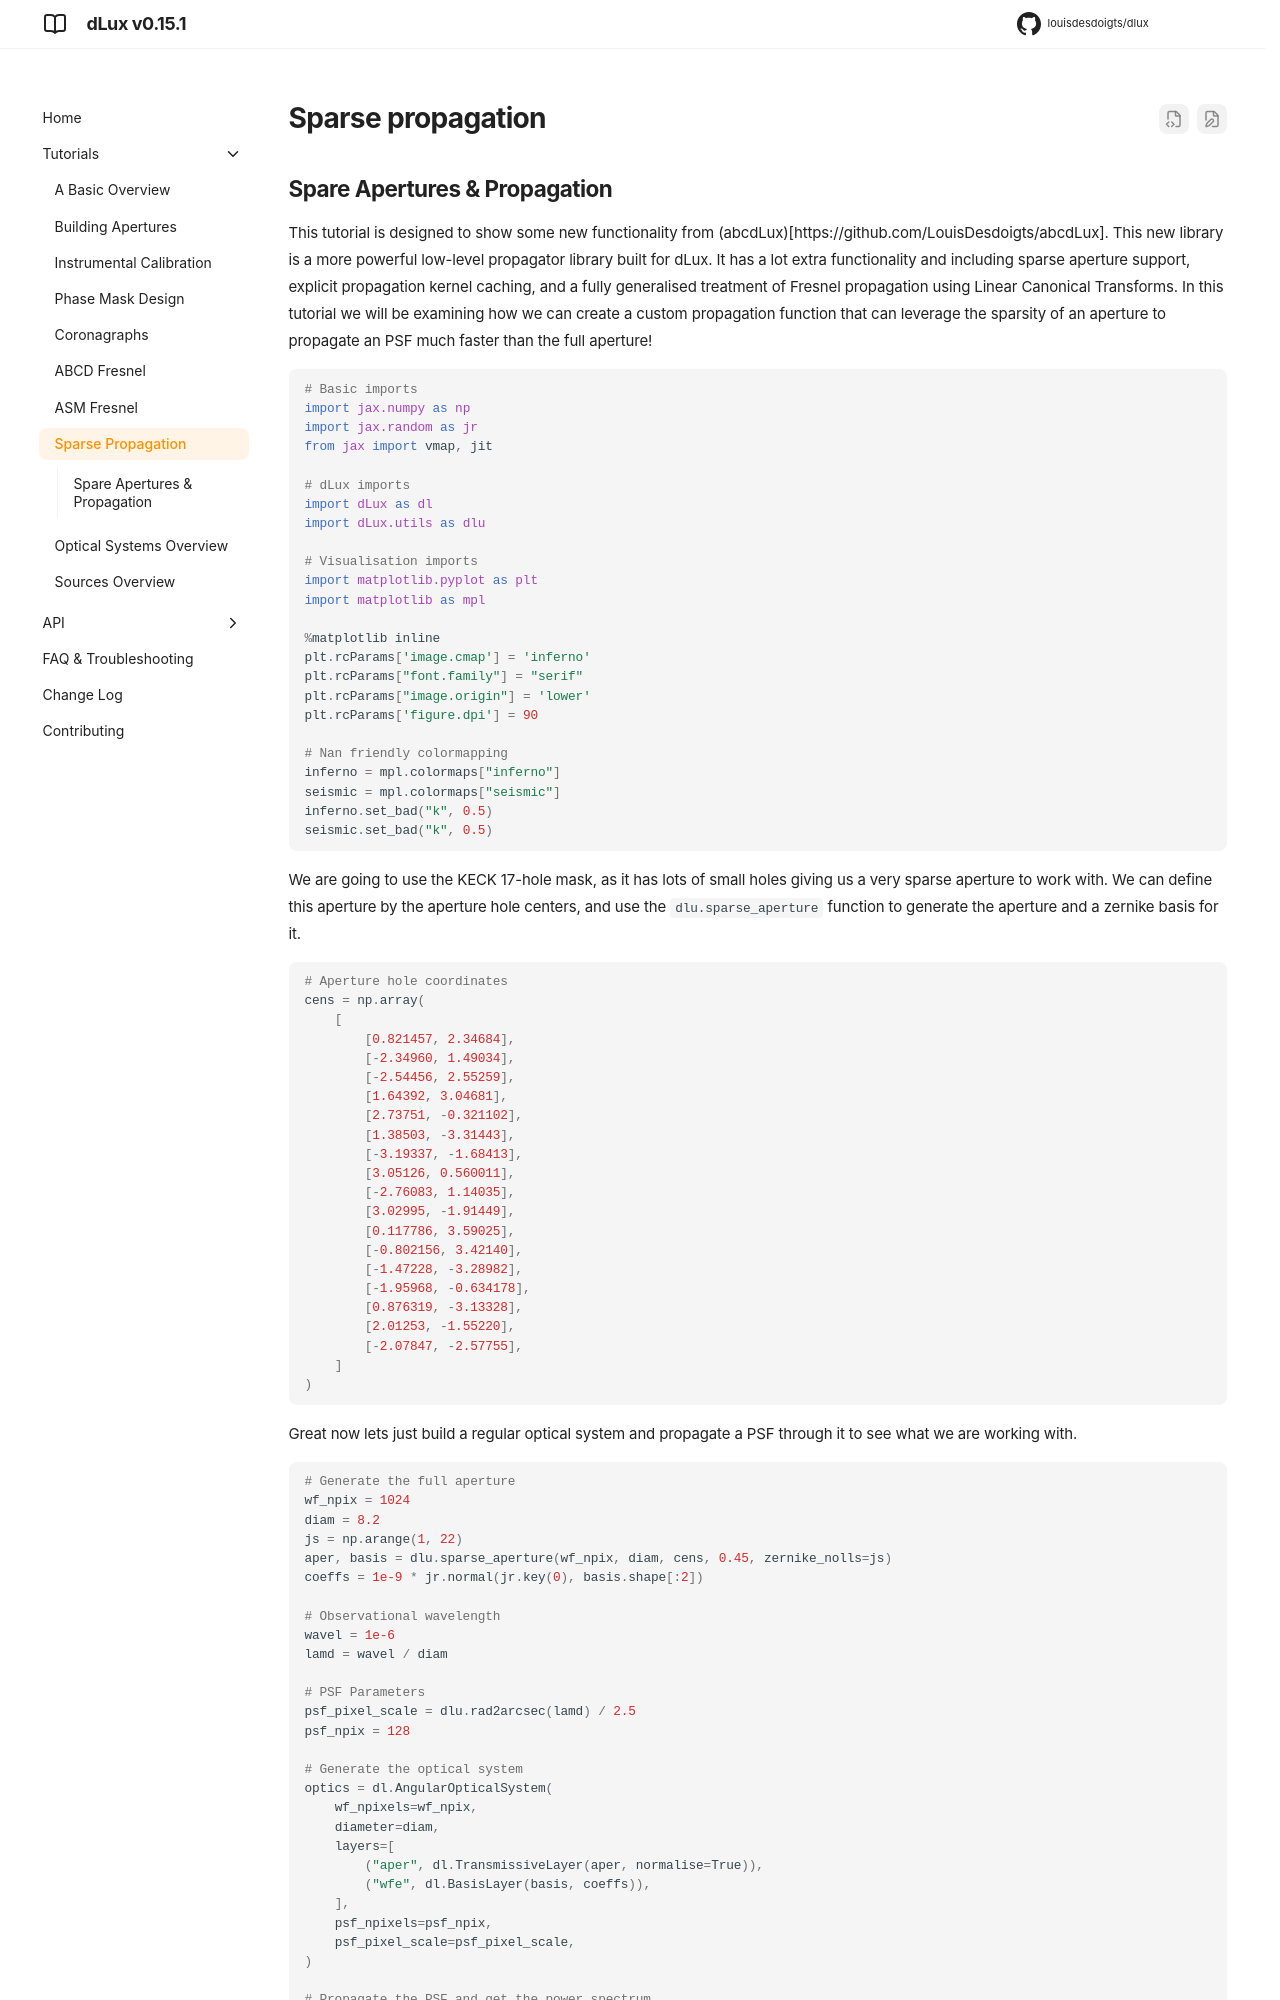

repository: LouisDesdoigts/dLux · page: 0.15.1/sparse_propagation/index.html · generator: mkdocs

## Spare Apertures & Propagation

This tutorial is designed to show some new functionality from (abcdLux)[https://github.com/LouisDesdoigts/abcdLux]. This new library is a more powerful low-level propagator library built for dLux. It has a lot extra functionality and including sparse aperture support, explicit propagation kernel caching, and a fully generalised treatment of Fresnel propagation using Linear Canonical Transforms. In this tutorial we will be examining how we can create a custom propagation function that can leverage the sparsity of an aperture to propagate an PSF much faster than the full aperture!


```python
# Basic imports
import jax.numpy as np
import jax.random as jr
from jax import vmap, jit

# dLux imports
import dLux as dl
import dLux.utils as dlu

# Visualisation imports
import matplotlib.pyplot as plt
import matplotlib as mpl

%matplotlib inline
plt.rcParams['image.cmap'] = 'inferno'
plt.rcParams["font.family"] = "serif"
plt.rcParams["image.origin"] = 'lower'
plt.rcParams['figure.dpi'] = 90

# Nan friendly colormapping
inferno = mpl.colormaps["inferno"]
seismic = mpl.colormaps["seismic"]
inferno.set_bad("k", 0.5)
seismic.set_bad("k", 0.5)
```

We are going to use the KECK 17-hole mask, as it has lots of small holes giving us a very sparse aperture to work with. We can define this aperture by the aperture hole centers, and use the `dlu.sparse_aperture` function to generate the aperture and a zernike basis for it.


```python
# Aperture hole coordinates
cens = np.array(
    [
        [0.821457, 2.34684],
        [-2.34960, 1.49034],
        [-2.54456, 2.55259],
        [1.64392, 3.04681],
        [2.73751, -0.321102],
        [1.38503, -3.31443],
        [-3.19337, -1.68413],
        [3.05126, 0.560011],
        [-2.76083, 1.14035],
        [3.02995, -1.91449],
        [0.117786, 3.59025],
        [-0.802156, 3.42140],
        [-1.47228, -3.28982],
        [-1.95968, -0.634178],
        [0.876319, -3.13328],
        [2.01253, -1.55220],
        [-2.07847, -2.57755],
    ]
)
```

Great now lets just build a regular optical system and propagate a PSF through it to see what we are working with.


```python
# Generate the full aperture
wf_npix = 1024
diam = 8.2
js = np.arange(1, 22)
aper, basis = dlu.sparse_aperture(wf_npix, diam, cens, 0.45, zernike_nolls=js)
coeffs = 1e-9 * jr.normal(jr.key(0), basis.shape[:2])

# Observational wavelength
wavel = 1e-6
lamd = wavel / diam

# PSF Parameters
psf_pixel_scale = dlu.rad2arcsec(lamd) / 2.5
psf_npix = 128

# Generate the optical system
optics = dl.AngularOpticalSystem(
    wf_npixels=wf_npix,
    diameter=diam,
    layers=[
        ("aper", dl.TransmissiveLayer(aper, normalise=True)),
        ("wfe", dl.BasisLayer(basis, coeffs)),
    ],
    psf_npixels=psf_npix,
    psf_pixel_scale=psf_pixel_scale,
)

# Propagate the PSF and get the power spectrum
psf = optics.propagate(wavel)
ps = np.fft.fftshift(np.fft.fft2(psf))
```

Now lets take a look at our aperture, PSF, and power spectrum to see what we are working with
